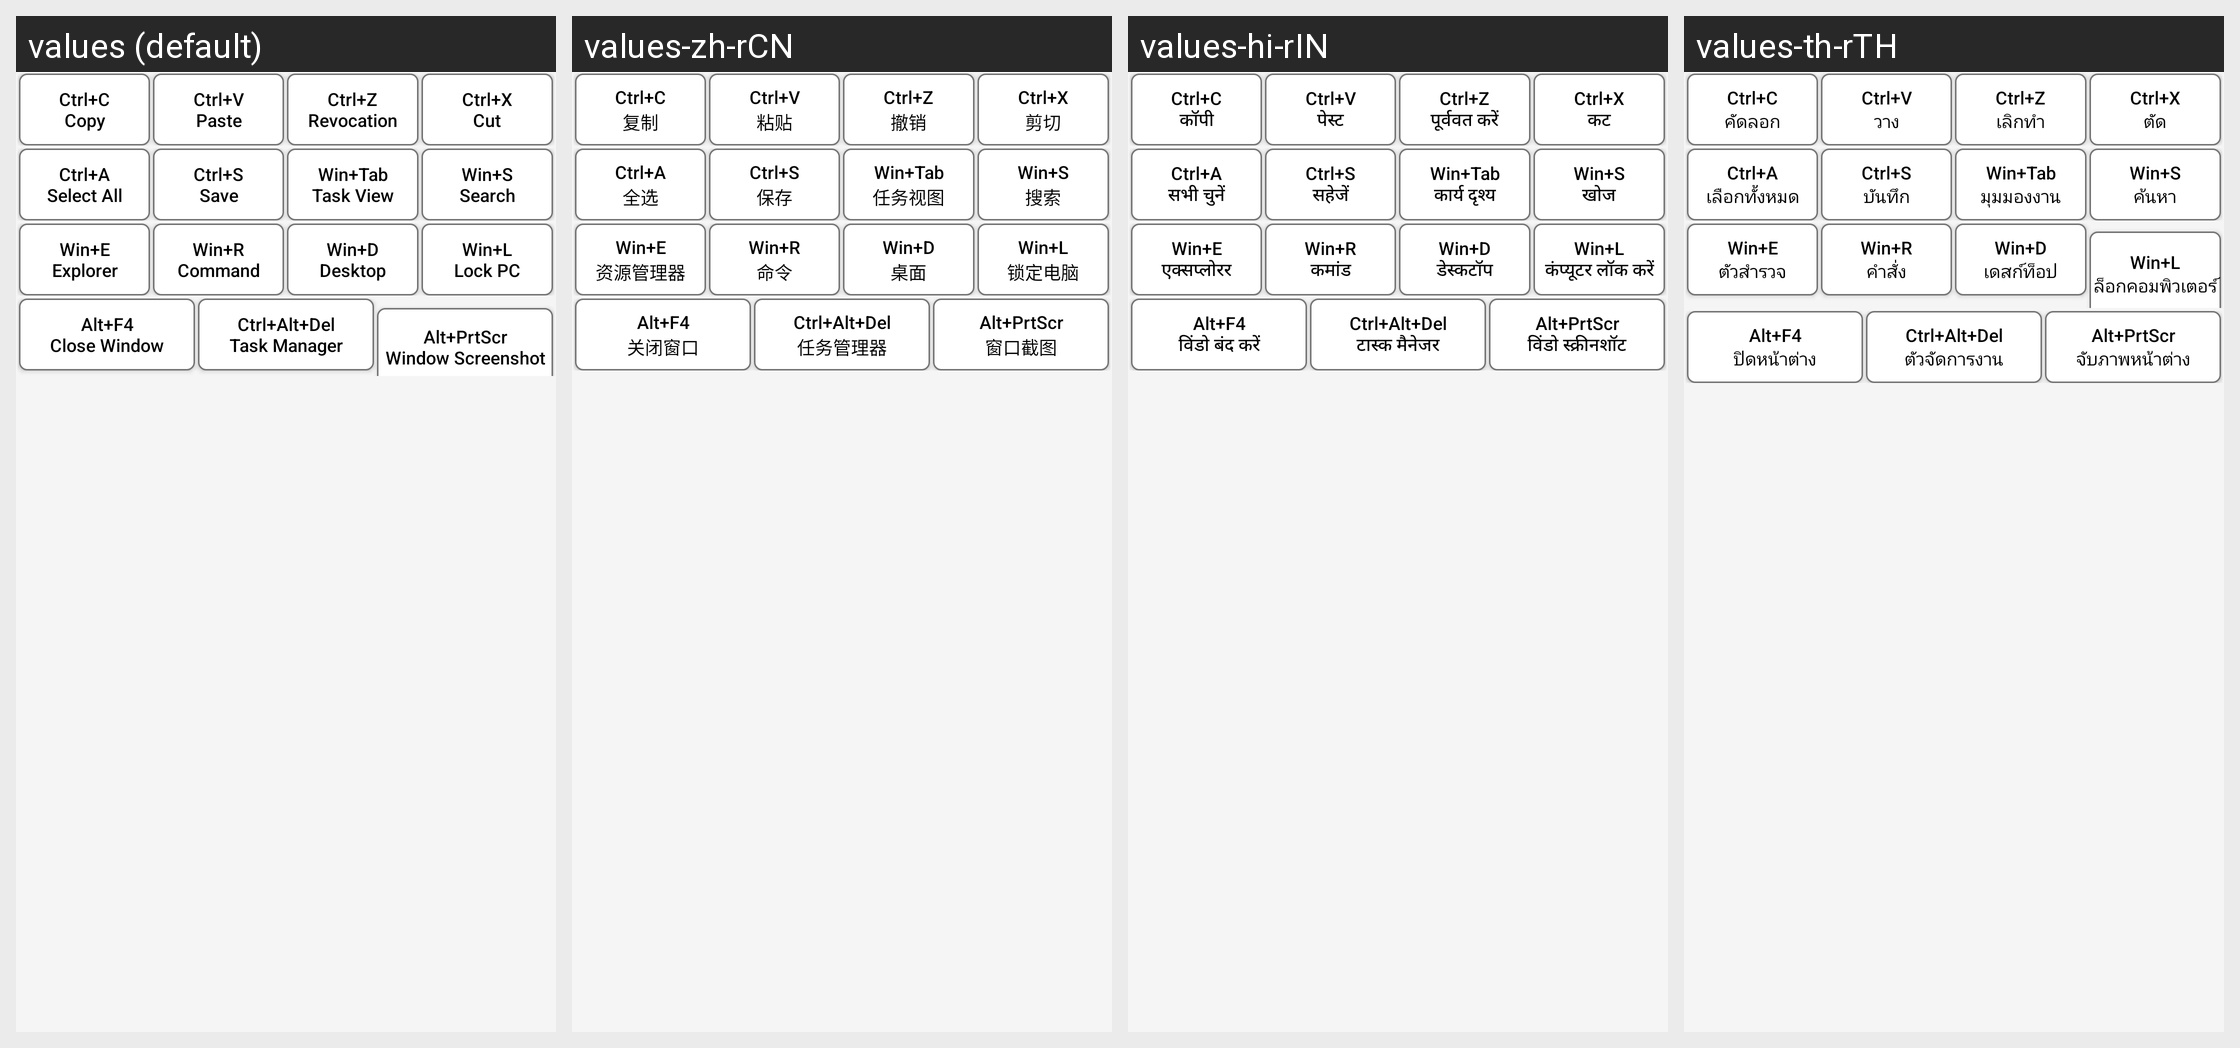

For this localized Android screen grid, give each drawn string resource with its value in every locale shown.
Android screen res/layout/short_cut_button.xml rendered under 4 locales, left to right: values (default), values-zh-rCN, values-hi-rIN, values-th-rTH. Device: Nexus 5 (rendered at 1080×1920; each locale shown at half size, 540×960, under a caption strip naming it); theme Theme.Usbvideo.
Other locales in the repository, not shown: values-ar-rSA, values-de-rDE, values-es-rES, values-fr-rFR, values-it-rIT, values-ja-rJP, values-ko-rKR, values-nl-rNL, values-pl-rPL, values-pt-rPT, values-ru-rRU, values-tr-rTR, values-vi-rVN, values-zh-rTW.
Strings drawn on this screen, with the default value and each locale's value (text and hints the layout hard-codes, and strings that could not be matched under every locale, appear in the picture but are not listed):

KeyBoard_Ctrl_Add_C
  values: Ctrl+C
      Copy
  values-zh-rCN: Ctrl+C
      复制
  values-hi-rIN: Ctrl+C
      कॉपी
  values-th-rTH: Ctrl+C
      คัดลอก

KeyBoard_Ctrl_Add_V
  values: Ctrl+V
      Paste
  values-zh-rCN: Ctrl+V
      粘贴
  values-hi-rIN: Ctrl+V
      पेस्ट
  values-th-rTH: Ctrl+V
      วาง

KeyBoard_Ctrl_Add_Z
  values: Ctrl+Z
      Revocation
  values-zh-rCN: Ctrl+Z
      撤销
  values-hi-rIN: Ctrl+Z
      पूर्ववत करें
  values-th-rTH: Ctrl+Z
      เลิกทำ

KeyBoard_Ctrl_Add_X
  values: Ctrl+X
      Cut
  values-zh-rCN: Ctrl+X
      剪切
  values-hi-rIN: Ctrl+X
      कट
  values-th-rTH: Ctrl+X
      ตัด

KeyBoard_Ctrl_Add_A
  values: Ctrl+A
      Select All
  values-zh-rCN: Ctrl+A
      全选
  values-hi-rIN: Ctrl+A
      सभी चुनें
  values-th-rTH: Ctrl+A
      เลือกทั้งหมด

KeyBoard_Ctrl_Add_S
  values: Ctrl+S
      Save
  values-zh-rCN: Ctrl+S
      保存
  values-hi-rIN: Ctrl+S
      सहेजें
  values-th-rTH: Ctrl+S
      บันทึก

KeyBoard_Win_Add_Tab
  values: Win+Tab
      Task View
  values-zh-rCN: Win+Tab
      任务视图
  values-hi-rIN: Win+Tab
      कार्य दृश्य
  values-th-rTH: Win+Tab
      มุมมองงาน

KeyBoard_Win_Add_S
  values: Win+S
      Search
  values-zh-rCN: Win+S
      搜索
  values-hi-rIN: Win+S
      खोज
  values-th-rTH: Win+S
      ค้นหา

KeyBoard_Win_Add_E
  values: Win+E
      Explorer
  values-zh-rCN: Win+E
      资源管理器
  values-hi-rIN: Win+E
      एक्सप्लोरर
  values-th-rTH: Win+E
      ตัวสำรวจ

KeyBoard_Win_Add_R
  values: Win+R
      Command
  values-zh-rCN: Win+R
      命令
  values-hi-rIN: Win+R
      कमांड
  values-th-rTH: Win+R
      คำสั่ง

KeyBoard_Win_Add_D
  values: Win+D
      Desktop
  values-zh-rCN: Win+D
      桌面
  values-hi-rIN: Win+D
      डेस्कटॉप
  values-th-rTH: Win+D
      เดสก์ท็อป

KeyBoard_Win_Add_L
  values: Win+L
      Lock PC
  values-zh-rCN: Win+L
      锁定电脑
  values-hi-rIN: Win+L
      कंप्यूटर लॉक करें
  values-th-rTH: Win+L
      ล็อกคอมพิวเตอร์

KeyBoard_Alt_Add_F4
  values: Alt+F4
      Close Window
  values-zh-rCN: Alt+F4
      关闭窗口
  values-hi-rIN: Alt+F4
      विंडो बंद करें
  values-th-rTH: Alt+F4
      ปิดหน้าต่าง

KeyBoard_Ctrl_Add_Alt_Add_Del
  values: Ctrl+Alt+Del
      Task Manager
  values-zh-rCN: Ctrl+Alt+Del
      任务管理器
  values-hi-rIN: Ctrl+Alt+Del
      टास्क मैनेजर
  values-th-rTH: Ctrl+Alt+Del
      ตัวจัดการงาน

KeyBoard_Alt_Add_PrtScr
  values: Alt+PrtScr
      Window Screenshot
  values-zh-rCN: Alt+PrtScr
      窗口截图
  values-hi-rIN: Alt+PrtScr
      विंडो स्क्रीनशॉट
  values-th-rTH: Alt+PrtScr
      จับภาพหน้าต่าง
